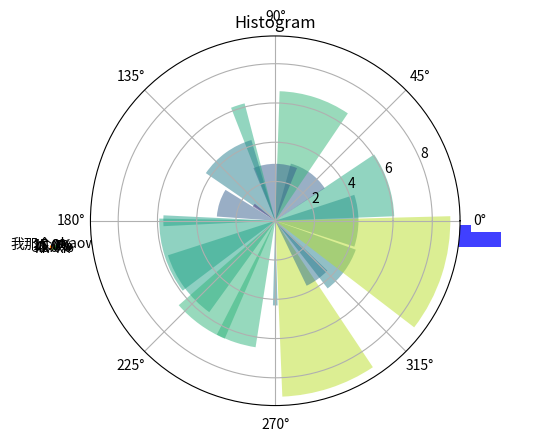
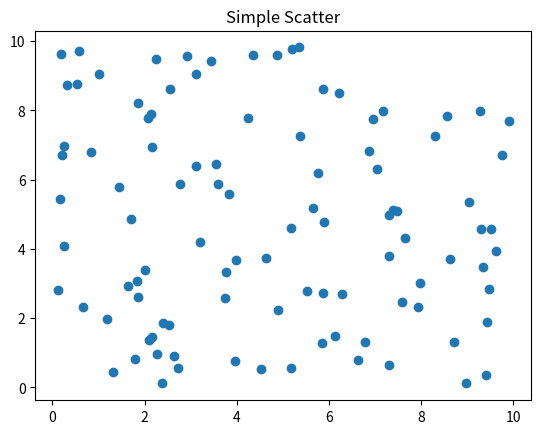

These charts were generated, in order, by the following Python code:
#coding=utf-8
import matplotlib.pyplot as plt
#画饼图
labels=[u'我那个','kk','kk','zhaowu']#标签
sizes=[15,30,45,10]#标签占比
explode=(0,0.1,0,0)#将某个部分分离出来

plt.pie(sizes,explode=explode,labels=labels,autopct='%1.1f%%',
        shadow=False,startangle=90)
#保留一位小数，阴影，起始角度为90度
plt.axis('equal')#xy轴刻度一致，才是圆形
plt.title('bingtu')
plt.show()

#画直方图
import numpy as np

np.random.seed(0)   #每次生成的随即数都相同
mu , sigma = 100,20    #均值和标准差
a = np.random.normal(mu,sigma,size=100)    #给出均值为mean，标准差为stdev的高斯随机数（场），当size赋值时，例如：size=100，表示返回100个高斯随机数。

plt.hist(a,10,histtype='stepfilled',facecolor='b',alpha=0.75)   #10是直方图的个数
plt.title('Histogram')  #标题
plt.show()

import numpy as np
#画坐标图

N = 20
theta = np.linspace(0.0, 2 * np.pi, N , endpoint=False)
radii = 10 * np.random.rand(N)
width = np.pi / 4 * np.random.rand(N)

ax = plt.subplot(111,projection='polar')
bars = ax.bar(theta,radii,width=width,bottom=0.0)

for r,bar in zip(radii,bars):
    bar.set_facecolor(plt.cm.viridis(r / 10.))
    bar.set_alpha(0.5)
plt.show()


#
import numpy as np
import matplotlib.pyplot as plt

fig , ax = plt.subplots()
ax.plot(10*np.random.rand(100),10*np.random.rand(100),'o')
ax.set_title('Simple Scatter')
plt.show()
